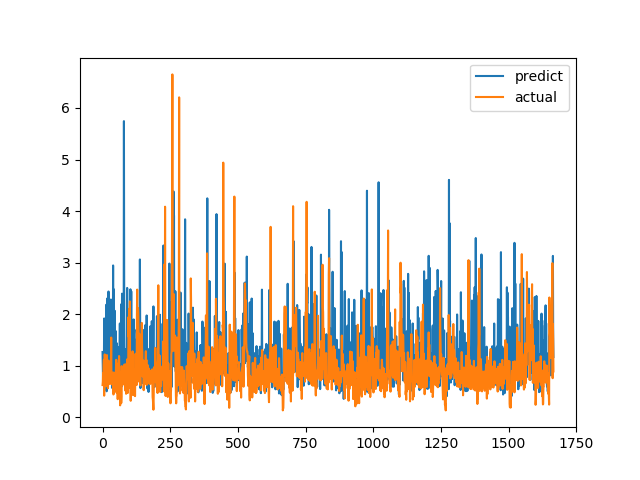

Source data for this figure (header and first rows):
predict, actual
1.265, 0.6238
0.958, 0.6915
0.6681, 0.8558
1.207, 0.7094
0.9558, 1.015
0.9862, 1.116
1.916, 0.4183
0.6502, 1.002
0.9461, 1.219
1.785, 1.143
1.536, 0.6528
1.479, 0.6747
0.7448, 0.601
1.388, 0.6695
2.184, 0.6538
0.5036, 0.7814
1.521, 1.206
1.846, 0.8469
2.308, 0.8286
1.308, 0.6482
1.305, 0.5624
1.828, 0.7183
2.439, 1.1
0.9359, 0.9542
1.283, 0.729
1.83, 0.6694
1.067, 0.8631
0.7744, 0.6465
0.6723, 0.8223
0.6851, 0.9236
0.7179, 0.8301
2.284, 1.067
1.3, 1.546
1.472, 0.6827
1.374, 0.6386
0.5705, 0.6464
0.7865, 0.6881
0.9034, 0.7274
1.003, 0.65
2.945, 0.8694
0.6489, 0.4409
0.877, 0.4519
2.481, 0.7575
0.6279, 0.4952
1.234, 0.6851
2.065, 0.7244
0.8963, 0.8654
0.8706, 0.74
1.347, 0.8071
1.67, 0.8204
0.6258, 1.114
0.7756, 1.109
1.439, 0.4751
1.429, 1.039
0.6987, 0.9458
0.7177, 0.7878
0.8779, 0.3505
1.101, 0.9368
0.9421, 0.9868
0.9683, 0.647
... 1,607 more rows
